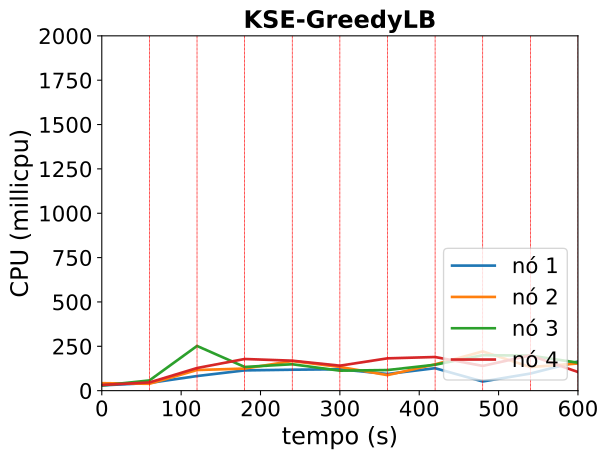

Values plotted in this chart, from the file beside it:
timestamp, ppgcc-m02_pod_amount, ppgcc-m02_memory, ppgcc-m02_cpu, ppgcc-m03_pod_amount, ppgcc-m03_memory, ppgcc-m03_cpu, ppgcc-m04_pod_amount, ppgcc-m04_memory, ppgcc-m04_cpu, ppgcc-m05_pod_amount, ppgcc-m05_memory, ppgcc-m05_cpu
0, 2, 1194724, 29505293, 3, 1256956, 42129524, 2, 1199388, 29205455, 3, 1229208, 32266933
60, 2, 1221916, 43394362, 3, 1256296, 38660750, 2, 1248492, 57563240, 3, 1255872, 46259193
120, 1, 1184560, 82295998, 1, 1201516, 116328722, 6, 1249012, 251935914, 2, 1216136, 127499463
180, 2, 1228120, 114163338, 2, 1216432, 124468050, 3, 1255744, 133591934, 3, 1258444, 178414286
240, 2, 1248976, 118022015, 3, 1265668, 166793340, 2, 1192648, 148852452, 3, 1258708, 168982847
300, 2, 1279204, 120615174, 2, 1262632, 133725317, 3, 1282804, 112593931, 3, 1239700, 140797445
360, 1, 1283692, 93918316, 3, 1313980, 87484407, 2, 1217992, 116128586, 4, 1331704, 182119577
420, 1, 1215448, 126571744, 2, 1286788, 148269159, 3, 1241356, 146084426, 4, 1315864, 189598124
480, 1, 1244224, 51663151, 5, 1342492, 221192849, 2, 1207828, 199875563, 2, 1310188, 139371657
540, 2, 1281844, 96338650, 2, 1277812, 132958730, 3, 1248088, 197793223, 3, 1332364, 198710216
600, 2, 1293592, 164377512, 2, 1320976, 153063104, 3, 1262740, 157560131, 3, 1299100, 105121647
